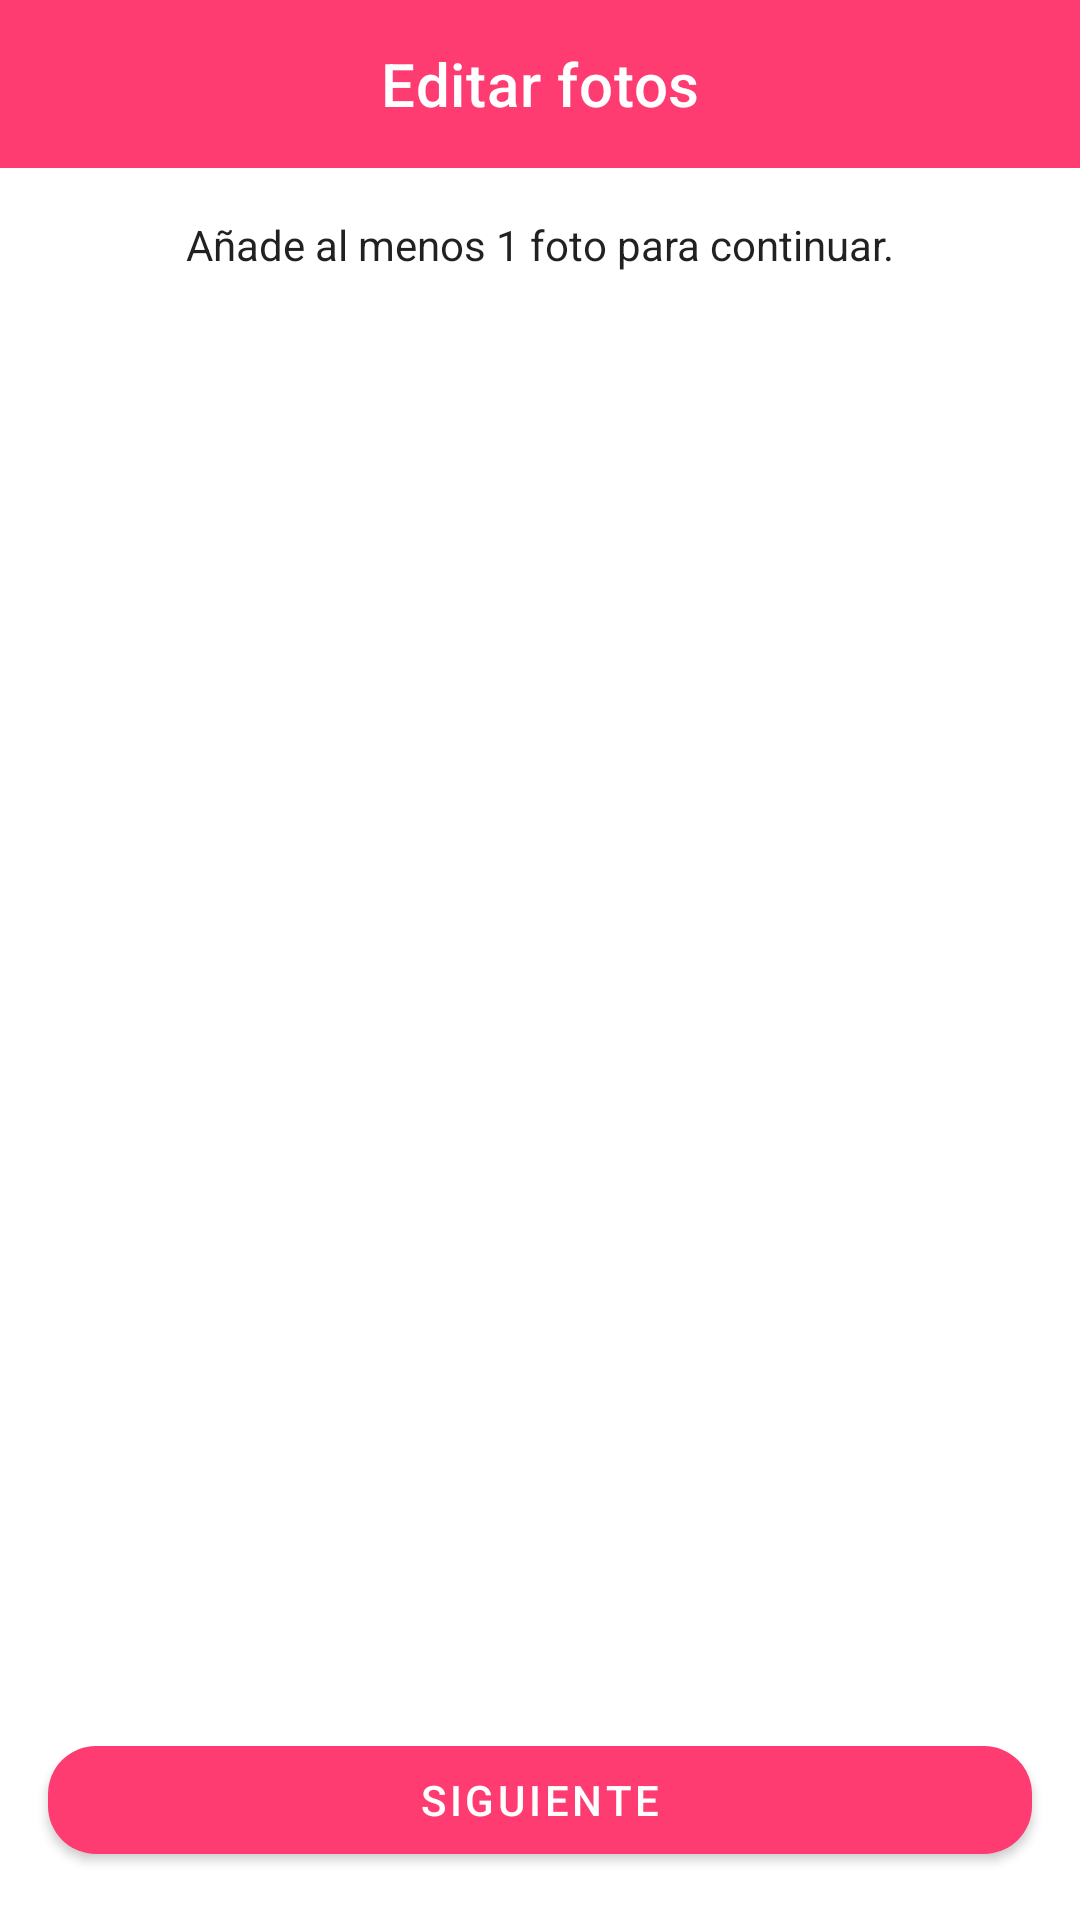

Produce the Android XML layout that renders to this screen, including the resource entries it uses.
<!-- AndroidManifest.xml: application theme Theme.DatingApp -->
<!-- res/layout/fragment_edit_photos.xml -->
<?xml version="1.0" encoding="utf-8"?>
<androidx.constraintlayout.widget.ConstraintLayout
    xmlns:android="http://schemas.android.com/apk/res/android"
    xmlns:tools="http://schemas.android.com/tools"
    xmlns:app="http://schemas.android.com/apk/res-auto"
    android:layout_width="match_parent"
    android:layout_height="match_parent"
    tools:context=".features.home.profile.EditPhotosFragment">
    <com.google.android.material.appbar.AppBarLayout
        android:id="@+id/toolbar"
        android:layout_width="match_parent"
        android:layout_height="wrap_content"
        app:layout_constraintTop_toTopOf="parent"
        app:titleCentered="true">
        <com.google.android.material.appbar.MaterialToolbar
            android:id="@+id/topAppBar"
            android:layout_width="match_parent"
            android:layout_height="?attr/actionBarSize"
            app:title="@string/action_edit_photos"
            app:titleCentered="true"
            app:navigationIcon="@drawable/ic_baseline_arrow_back_24"
            app:navigationIconTint="@color/white"
            style="@style/Widget.MaterialComponents.Toolbar.Primary"/>
    </com.google.android.material.appbar.AppBarLayout>

    <TextView
        android:id="@+id/photos_description"
        android:layout_width="0dp"
        android:layout_height="wrap_content"
        android:layout_marginStart="16dp"
        android:layout_marginTop="16dp"
        android:layout_marginEnd="16dp"
        android:text="@string/label_on_boarding_photos_description"
        android:textAlignment="center"
        android:textAppearance="@style/TextAppearance.AppCompat.Body1"
        app:layout_constraintEnd_toEndOf="parent"
        app:layout_constraintStart_toStartOf="parent"
        app:layout_constraintTop_toBottomOf="@+id/toolbar" />


    <androidx.recyclerview.widget.RecyclerView
        android:id="@+id/photosRecycler"
        android:layout_width="0dp"
        android:layout_height="0dp"
        android:layout_marginStart="16dp"
        android:layout_marginTop="16dp"
        android:layout_marginEnd="16dp"
        android:layout_marginBottom="16dp"
        app:layout_constraintBottom_toTopOf="@id/next_button"
        app:layout_constraintEnd_toEndOf="parent"
        app:layout_constraintStart_toStartOf="parent"
        app:layout_constraintTop_toBottomOf="@id/photos_description" />


    <com.google.android.material.button.MaterialButton
        android:id="@+id/next_button"
        android:layout_width="0dp"
        android:layout_height="wrap_content"
        android:layout_marginStart="16dp"
        android:layout_marginEnd="16dp"
        android:layout_marginBottom="16dp"
        app:layout_constraintBottom_toBottomOf="parent"
        app:layout_constraintEnd_toEndOf="parent"
        app:layout_constraintStart_toStartOf="parent"
        app:backgroundTint="@color/colorPrimary"
        android:text="@string/action_next"
        app:cornerRadius="16dp"
        />




</androidx.constraintlayout.widget.ConstraintLayout>
<!-- resources referenced by this layout -->
<resources>
  <color name="colorPrimary">#FE3C72</color>
  <color name="white">#ffffff</color>
  <string name="action_edit_photos">Editar fotos</string>
  <string name="action_next">Siguiente</string>
  <string name="label_on_boarding_photos_description">Añade al menos 1 foto para continuar.</string>
  <style name="Theme.DatingApp" parent="Theme.MaterialComponents.DayNight.NoActionBar">
          <item name="android:forceDarkAllowed" tools:targetApi="q">false</item>
          
          <item name="colorPrimary">@color/colorPrimary</item>
          <item name="colorPrimaryVariant">@color/colorAccent</item>
          <item name="colorOnPrimary">@color/white</item>
          
          <item name="colorSecondary">@color/md_orange_200</item>
          <item name="colorSecondaryVariant">@color/md_orange_700</item>
          <item name="colorOnSecondary">@color/black</item>
          
          <item name="android:statusBarColor">?attr/colorPrimaryVariant</item>
          
          <item name="actionModeBackground">@color/md_grey_300</item>
      </style>
  <color name="colorAccent">@color/md_orange_A400</color>
  <color name="md_orange_200">#FFCC80</color>
  <color name="md_orange_700">#F57C00</color>
  <color name="md_grey_300">#E0E0E0</color>
  <color name="md_orange_A400">#FF9100</color>
  <!-- not gathered from this repository: default colours our renderer supplied (Android Studio template values) -->
  <color name="black">#FF000000</color>
</resources>
